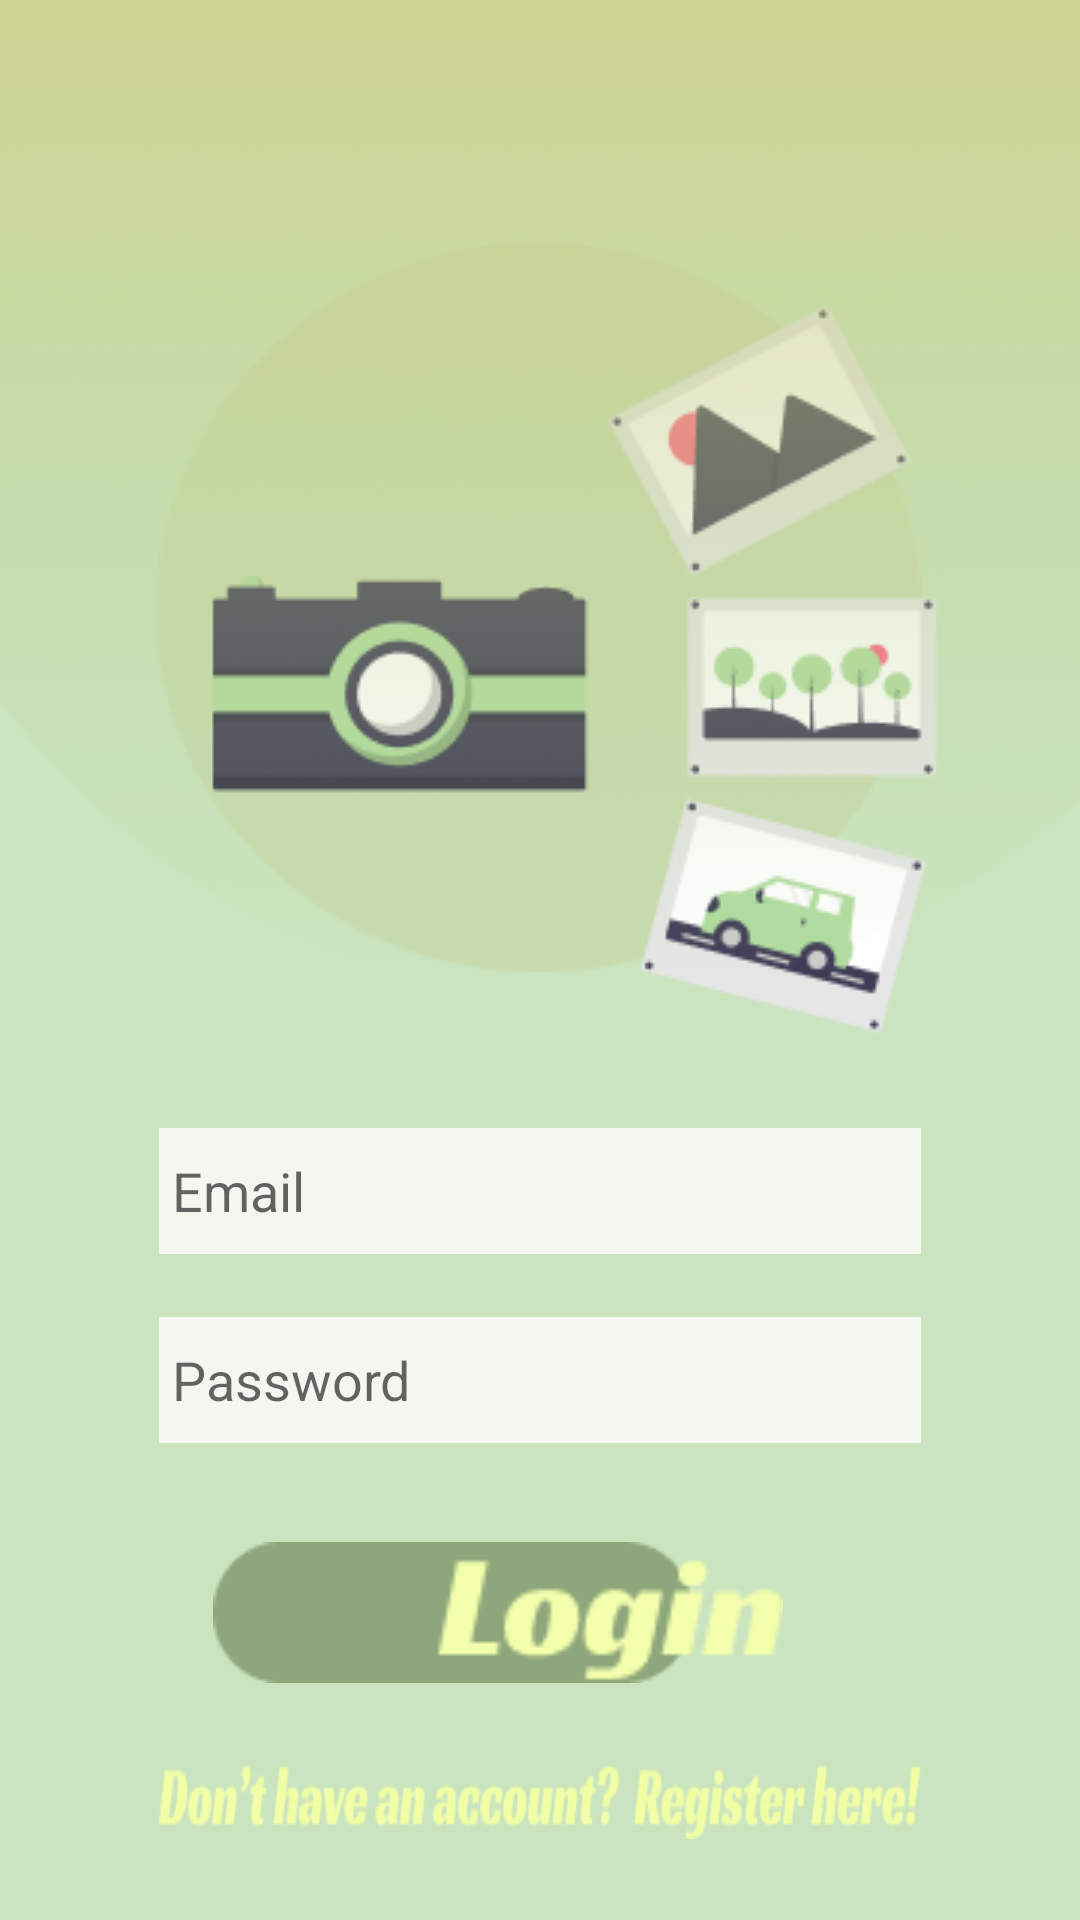

Produce the Android XML layout that renders to this screen, including the resource entries it uses.
<!-- AndroidManifest.xml: application theme Theme.PhotoAlbum -->
<!-- res/layout/activity_login.xml -->
<?xml version="1.0" encoding="utf-8"?>
<RelativeLayout xmlns:android="http://schemas.android.com/apk/res/android"
    xmlns:app="http://schemas.android.com/apk/res-auto"
    xmlns:tools="http://schemas.android.com/tools"
    android:layout_width="match_parent"
    android:layout_height="match_parent"
    tools:context=".LoginActivity"
    android:background="@drawable/login_background"
    android:orientation="vertical">

    <TextView
        android:id="@+id/tv_register"
        android:layout_width="307dp"
        android:layout_height="wrap_content"
        android:layout_alignParentStart="true"
        android:layout_alignParentEnd="true"
        android:layout_alignParentBottom="true"
        android:layout_marginStart="53dp"
        android:layout_marginEnd="53dp"
        android:layout_marginBottom="27dp"
        android:background="@drawable/register_text"></TextView>

    <EditText
        android:id="@+id/editText_Password"
        android:layout_width="272dp"
        android:layout_height="42dp"
        android:layout_above="@+id/tv_register"
        android:layout_alignStart="@+id/tv_register"
        android:layout_alignEnd="@+id/tv_register"
        android:layout_centerVertical="true"
        android:layout_marginStart="0dp"
        android:layout_marginEnd="0dp"
        android:layout_marginBottom="107dp"
        android:background="@drawable/login_rectangle"
        android:ems="10"
        android:inputType="textPassword"
        android:hint=" Password"
        />

    <EditText
        android:id="@+id/editText_Email"
        android:layout_width="272dp"
        android:layout_height="42dp"
        android:layout_above="@+id/editText_Password"
        android:layout_alignStart="@+id/editText_Password"
        android:layout_alignEnd="@+id/editText_Password"
        android:layout_marginBottom="21dp"
        android:background="@drawable/login_rectangle"
        android:ems="10"
        android:inputType="textEmailAddress"
        android:hint=" Email"
        android:layout_centerVertical="true"/>

    <View
        android:id="@+id/rectangle_2"
        android:layout_width="160dp"
        android:layout_height="47dp"
        android:layout_above="@+id/tv_register"
        android:layout_alignParentLeft="true"
        android:layout_alignParentEnd="true"
        android:layout_marginLeft="129dp"
        android:layout_marginEnd="129dp"
        android:layout_marginBottom="27dp"
        android:background="@drawable/second_rectangle"
        />

    
    <TextView
        android:id="@+id/login_"
        android:layout_width="116dp"
        android:layout_height="42dp"
        android:layout_above="@+id/tv_register"
        android:layout_alignParentLeft="true"
        android:layout_marginLeft="145dp"
        android:layout_marginBottom="27dp"
        android:background="@drawable/login_text"
        android:gravity="top"
        android:visibility="visible" />


</RelativeLayout>
<!-- resources referenced by this layout -->
<resources>
  <!-- drawable login_background: png bitmap (drawable-v24, 48050 bytes) -->
  <!-- drawable login_rectangle: png bitmap (drawable-v24, 245 bytes) -->
  <!-- drawable login_text: png bitmap (drawable-v24, 1598 bytes) -->
  <!-- drawable register_text: png bitmap (drawable-v24, 6756 bytes) -->
  <!-- drawable second_rectangle: png bitmap (drawable-v24, 853 bytes) -->
  <style name="Theme.PhotoAlbum" parent="Theme.MaterialComponents.DayNight.NoActionBar">
  
  
  
          <item name="android:colorBackground">@color/white</item>
          <item name="colorPrimary">@color/teal_700</item>
          <item name="colorPrimaryDark">@color/black</item>
  
  
  
  
  
          
  
  
  
          
      </style>
  <color name="white">#FFFFFFFF</color>
  <color name="teal_700">#FF018786</color>
  <color name="black">#FF000000</color>
</resources>
